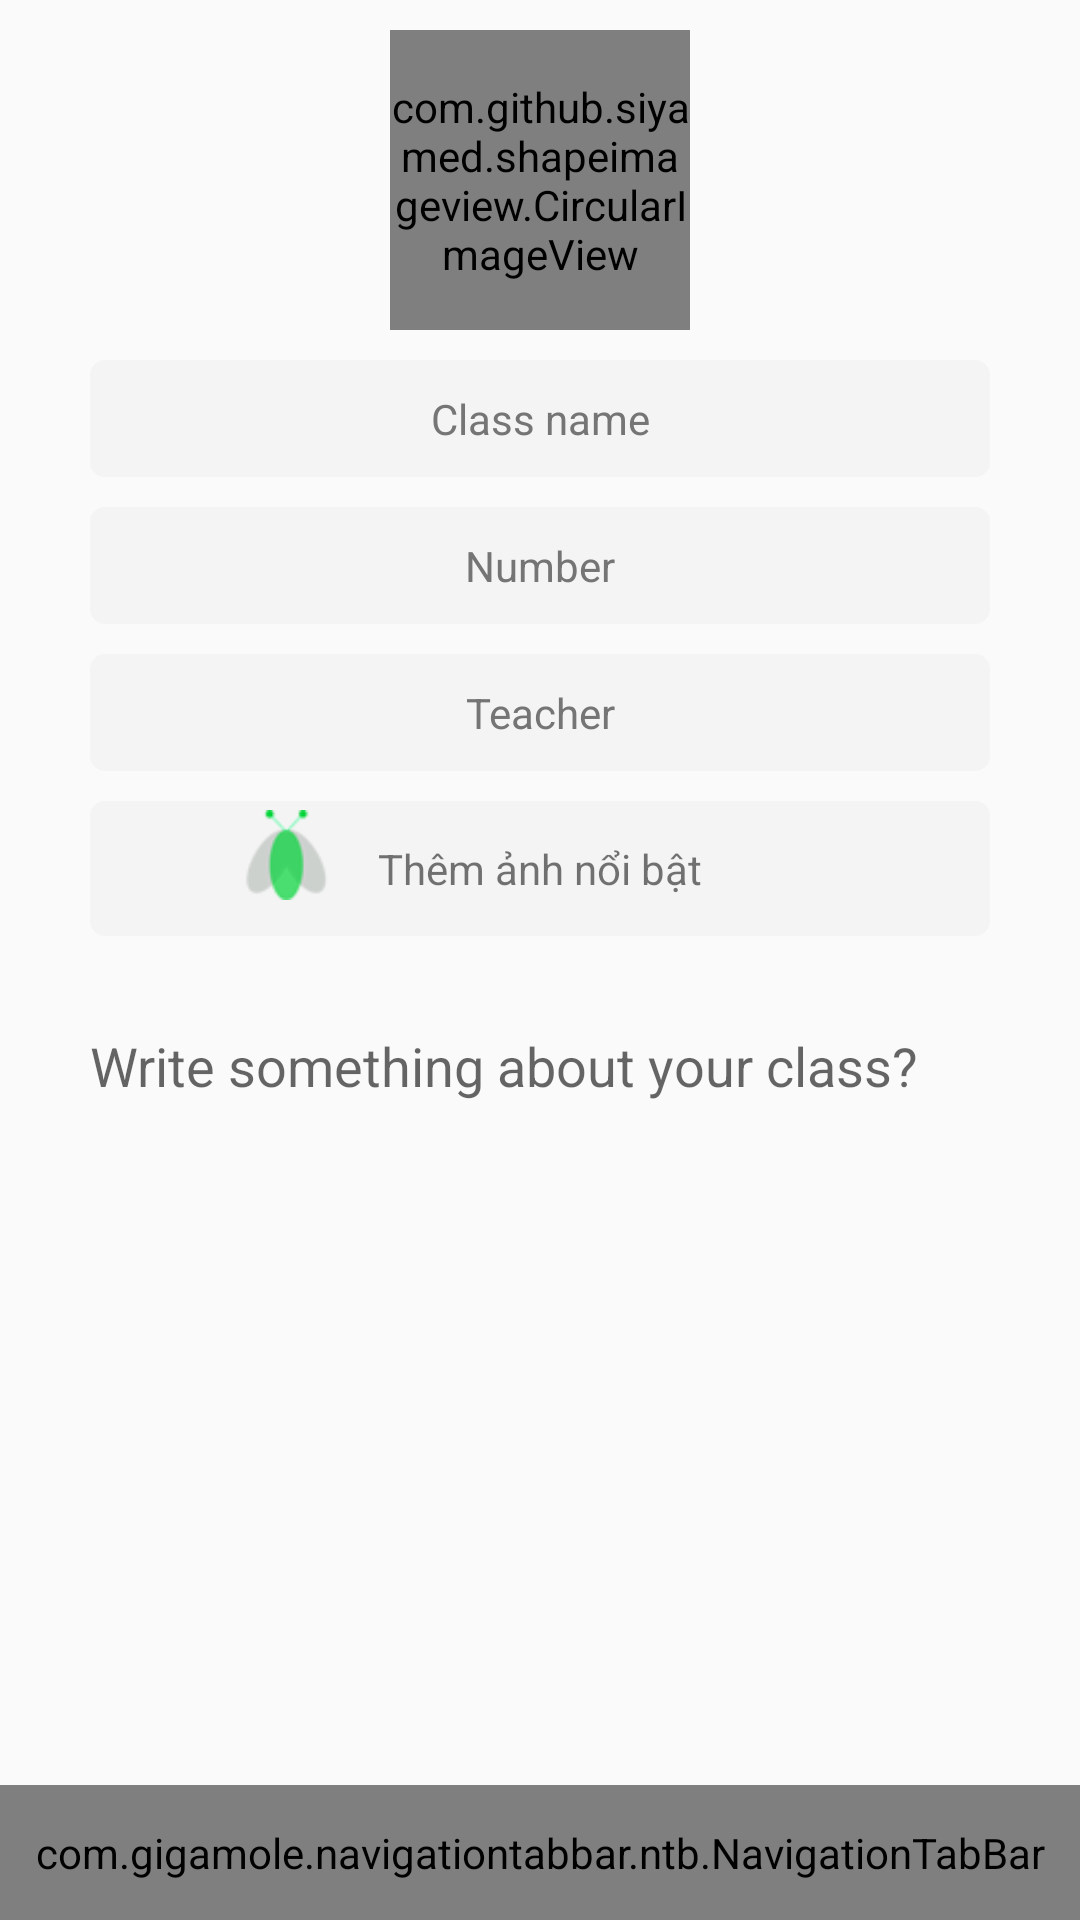

The Android layout XML behind this screen, and the referenced resources:
<!-- AndroidManifest.xml: application theme AppTheme -->
<!-- res/layout/activity_class.xml -->
<?xml version="1.0" encoding="utf-8"?>
<RelativeLayout xmlns:android="http://schemas.android.com/apk/res/android"
    xmlns:tools="http://schemas.android.com/tools"
    android:layout_width="match_parent"
    android:layout_height="match_parent"
    xmlns:app="http://schemas.android.com/apk/res-auto"
    tools:context="redix.firefly.ClassActivity">

    <RelativeLayout
        android:layout_width="match_parent"
        android:layout_height="match_parent"
        android:layout_alignParentTop="true"
        android:layout_alignParentLeft="true"
        android:layout_alignParentStart="true">

        <com.github.siyamed.shapeimageview.CircularImageView
            android:layout_width="100dp"
            android:layout_height="100dp"
            android:id="@+id/imageView10"
            android:layout_alignParentTop="true"
            android:layout_centerHorizontal="true"
            app:siBorderWidth="1dp"
           android:layout_marginTop="10dp"
            app:siBorderColor="@color/background_search"
            android:src="@drawable/slide2" />

        <TextView
            android:layout_width="wrap_content"
            android:layout_height="wrap_content"
            android:text="Class name"
            android:id="@+id/textView15"
            android:layout_alignParentRight="true"
            android:layout_alignParentEnd="true"
            android:layout_below="@+id/imageView10"
            android:layout_alignParentLeft="true"
            android:layout_alignParentStart="true"
            android:gravity="center"
            android:layout_marginTop="10dp"
            android:padding="10dp"
            android:layout_marginLeft="30dp"
            android:layout_marginRight="30dp"
            android:background="@drawable/customborder"
            android:textColor="@color/color_text_location"/>

        <TextView
            android:layout_width="wrap_content"
            android:layout_height="wrap_content"
            android:text="Number"
            android:id="@+id/textView16"
            android:layout_below="@+id/textView15"
            android:layout_alignLeft="@+id/textView15"
            android:layout_alignStart="@+id/textView15"
            android:layout_alignRight="@+id/textView15"
            android:layout_alignEnd="@+id/textView15"
            android:layout_marginTop="10dp"
            android:padding="10dp"
            android:gravity="center"
            android:textColor="@color/color_text_location"
            android:background="@drawable/customborder"/>

        <TextView
            android:layout_width="wrap_content"
            android:layout_height="wrap_content"
            android:text="Teacher"
            android:id="@+id/textView17"
            android:layout_below="@+id/textView16"
            android:layout_alignLeft="@+id/textView16"
            android:layout_alignStart="@+id/textView16"
            android:layout_alignRight="@+id/textView16"
            android:layout_alignEnd="@+id/textView16"
            android:layout_marginTop="10dp"
            android:padding="10dp"
            android:gravity="center"
            android:background="@drawable/customborder"
            android:textColor="@color/color_text_location"/>

        <RelativeLayout
            android:layout_width="match_parent"
            android:layout_height="wrap_content"
            android:layout_alignLeft="@+id/textView17"
            android:layout_alignStart="@+id/textView17"
            android:layout_alignRight="@+id/textView15"
            android:layout_alignEnd="@+id/textView15"
            android:layout_below="@+id/textView17"
            android:layout_marginTop="10dp"
            android:background="@drawable/customborder"
            android:id="@+id/relativeLayout7">

            <TextView
                android:layout_width="wrap_content"
                android:layout_height="wrap_content"
                android:id="@+id/textView18"
                android:text="Thêm ảnh nổi bật"
                android:layout_alignParentTop="true"
                android:layout_centerHorizontal="true"
                android:padding="10dp" />

            <ImageView
                android:layout_width="wrap_content"
                android:layout_height="30dp"
                android:id="@+id/imageView11"
                android:layout_alignParentTop="true"
                android:layout_toLeftOf="@+id/textView18"
                android:layout_toStartOf="@+id/textView18"
                android:src="@drawable/icon_app" />
        </RelativeLayout>

        <EditText
            android:layout_width="wrap_content"
            android:layout_height="wrap_content"
            android:id="@+id/editText3"
            android:layout_below="@+id/relativeLayout7"
            android:layout_alignLeft="@+id/relativeLayout7"
            android:layout_alignStart="@+id/relativeLayout7"
            android:layout_alignRight="@+id/relativeLayout7"
            android:layout_alignEnd="@+id/relativeLayout7"
            android:layout_marginTop="10dp"
            android:hint="Write something about your class?"
            android:lines="3"
            android:background="@android:color/transparent"/>

        <com.gigamole.navigationtabbar.ntb.NavigationTabBar
            android:id="@+id/tab_class"
            android:layout_width="match_parent"
            android:layout_height="45dp"
            android:layout_gravity="bottom"
            app:ntb_badge_size="12sp"
            app:ntb_badge_bg_color="#ffff0000"
            app:ntb_badge_gravity="top"
            app:ntb_badge_position="left"
            app:ntb_badge_title_color="#ffffffff"
            app:ntb_badge_use_typeface="true"
            app:ntb_badged="true"
            app:ntb_typeface="fonts/agency.ttf"
            android:layout_alignParentBottom="true"
            android:layout_alignParentLeft="true"
            android:layout_alignParentStart="true" />
    </RelativeLayout>
</RelativeLayout>
<!-- resources referenced by this layout -->
<resources>
  <color name="background_search">#f4f4f4</color>
  <color name="color_text_location">#757575</color>
  
      //
  <!-- drawable customborder (drawable) -->
  <?xml version="1.0" encoding="UTF-8"?>
  <shape xmlns:android="http://schemas.android.com/apk/res/android" android:shape="rectangle">
      <corners android:radius="5dp"/>
      <padding android:left="3dp" android:right="3dp" android:top="3dp" android:bottom="3dp"/>
      <solid android:color="@color/background_search"/>
  </shape>
  <!-- drawable icon_app: png bitmap (drawable, 4624 bytes) -->
  <!-- drawable slide2: png bitmap (drawable, 164129 bytes) -->
  <style name="AppTheme" parent="Theme.AppCompat.Light.NoActionBar">
          
          <item name="colorPrimary">@color/colorPrimary</item>
          <item name="colorPrimaryDark">@color/colorPrimaryDark</item>
          <item name="colorAccent">@color/colorAccent</item>
      </style>
  <color name="colorPrimary">#3F51B5</color>
  <color name="colorPrimaryDark">#303F9F</color>
  <color name="colorAccent">#FF4081</color>
</resources>
